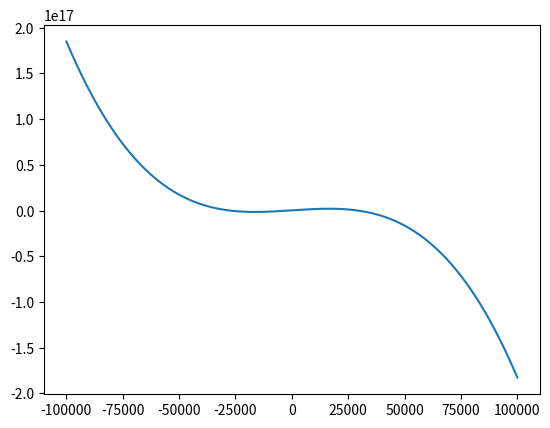

Here is the Python script that generated this plot:
# -*- coding: utf-8 -*-
"""
Created on Mon Oct 25 09:55:52 2021

@author: ibaldoni
"""

import numpy as np
import matplotlib.pyplot as plt

c = 299792458.0

w0 = 286e12     #1050e-9
wmu = 282e12    #542e-9

w00 = w0-wmu

D1 = 25.718e9*(2*np.pi)
D2 = 30.292e3*(2*np.pi)/2
D3 = -190.88*np.pi*2/6 

def w_mu(mu):
    
    return w0+D1*mu+D2*mu**2+D3*mu**3

# Enter the coefficients of the poly 
# in the array
coeff = [D3, D2, D1, w00]
print(np.roots(coeff))

mu = np.linspace(-100000,100000,1000000)
plt.plot(mu,w_mu(mu))